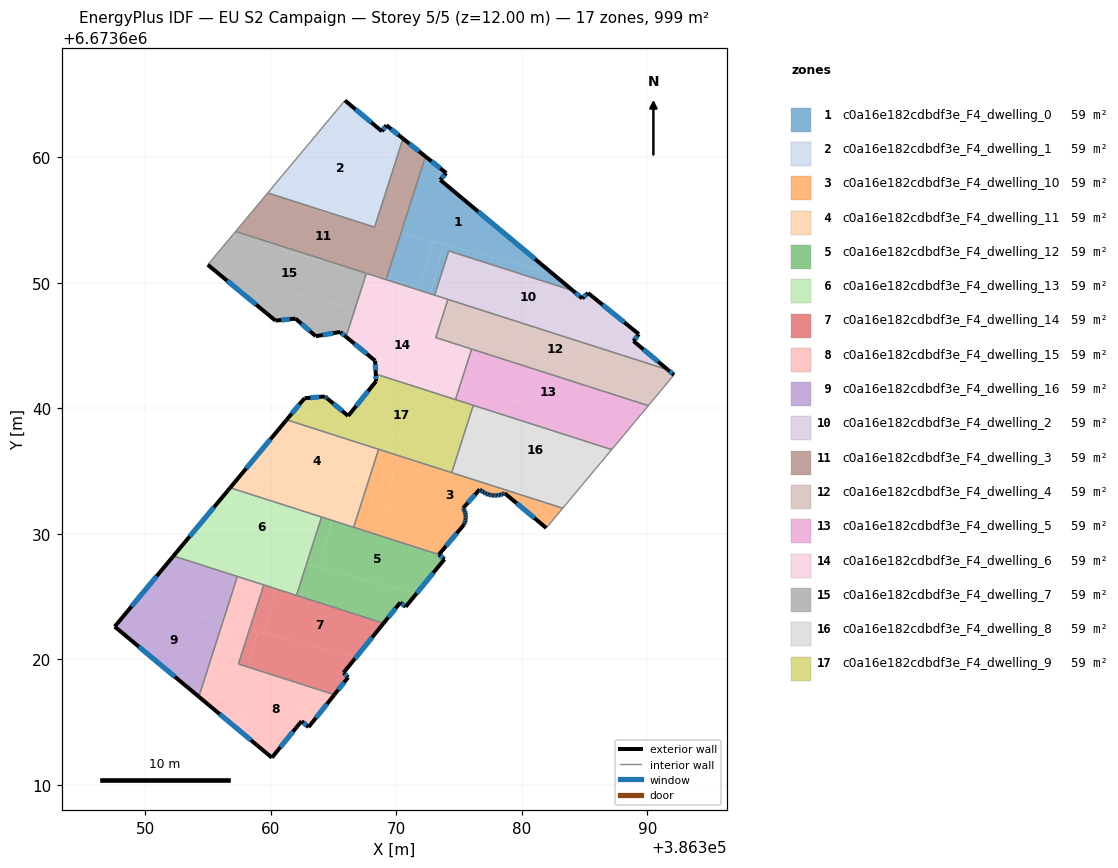
=== STOREY PLAN SPEC (per zone: floor XY polygon, exterior-wall plan segments, windows/doors) ===
zone 1: c0a16e182cdbdf3e_F4_dwelling_0  (58.8 m²)
  floor: (386373.98, 6673658.74) (386373.51, 6673658.20) (386382.38, 6673650.80) (386370.38, 6673653.98) (386372.33, 6673660.07)
  floor: (386372.92, 6673653.31) (386371.96, 6673649.67) (386369.23, 6673650.39) (386370.38, 6673653.98)
  floor: (386382.38, 6673650.80) (386384.08, 6673649.38) (386374.19, 6673652.54) (386373.06, 6673649.02) (386372.73, 6673649.13) (386373.78, 6673653.08)
  floor: (386373.78, 6673653.08) (386372.73, 6673649.13) (386369.19, 6673650.26) (386369.23, 6673650.39) (386371.96, 6673649.67) (386372.92, 6673653.31)
  exterior wall: (386384.08, 6673649.38) – (386373.51, 6673658.20)  [13.8 m]
    window: (386381.06, 6673651.90) – (386376.53, 6673655.67)  [7.6 m²]
  exterior wall: (386373.98, 6673658.74) – (386372.33, 6673660.07)  [2.1 m]
    window: (386373.51, 6673659.12) – (386372.80, 6673659.69)  [1.2 m²]
  exterior wall: (386373.51, 6673658.20) – (386373.98, 6673658.74)  [0.7 m]
    window: (386373.64, 6673658.35) – (386373.85, 6673658.59)  [0.4 m²]
  interior walls: 4
zone 2: c0a16e182cdbdf3e_F4_dwelling_1  (58.8 m²)
  floor: (386369.21, 6673662.55) (386369.88, 6673662.02) (386367.92, 6673654.63) (386366.41, 6673655.03) (386359.77, 6673657.16) (386365.91, 6673664.53) (386368.86, 6673662.07)
  floor: (386368.31, 6673654.53) (386368.28, 6673654.43) (386366.41, 6673655.03)
  floor: (386370.54, 6673661.50) (386368.31, 6673654.53) (386367.92, 6673654.63) (386369.88, 6673662.02)
  exterior wall: (386368.86, 6673662.07) – (386365.91, 6673664.53)  [3.8 m]
    window: (386368.02, 6673662.77) – (386366.76, 6673663.82)  [2.1 m²]
  exterior wall: (386369.21, 6673662.55) – (386368.86, 6673662.07)  [0.6 m]
    window: (386369.11, 6673662.41) – (386368.96, 6673662.21)  [0.3 m²]
  exterior wall: (386370.54, 6673661.50) – (386369.21, 6673662.55)  [1.7 m]
    window: (386370.16, 6673661.80) – (386369.59, 6673662.25)  [0.9 m²]
  interior walls: 3
zone 3: c0a16e182cdbdf3e_F4_dwelling_10  (58.8 m²)
  floor: (386383.26, 6673632.05) (386381.95, 6673630.47) (386378.65, 6673633.24) (386378.50, 6673633.17) (386378.28, 6673633.11) (386378.05, 6673633.07) (386377.89, 6673633.06) (386377.82, 6673633.06) (386377.60, 6673633.08) (386377.58, 6673633.08) (386377.36, 6673633.13) (386377.14, 6673633.21) (386376.94, 6673633.32) (386376.75, 6673633.46) (386376.65, 6673633.54) (386375.33, 6673632.06) (386375.38, 6673631.97) (386375.46, 6673631.81) (386375.51, 6673631.64) (386375.53, 6673631.48) (386375.54, 6673631.40) (386375.54, 6673631.30) (386375.53, 6673631.21) (386375.52, 6673631.13) (386375.48, 6673630.97) (386375.42, 6673630.80) (386375.39, 6673630.73) (386375.27, 6673630.59) (386369.11, 6673632.22) (386370.18, 6673636.24)
  floor: (386375.27, 6673630.59) (386373.40, 6673628.36) (386366.61, 6673630.53) (386367.30, 6673632.70)
  floor: (386370.18, 6673636.24) (386369.11, 6673632.22) (386367.30, 6673632.70) (386368.60, 6673636.74)
  exterior wall: (386378.65, 6673633.24) – (386381.95, 6673630.47)  [4.3 m]
    window: (386379.59, 6673632.45) – (386381.01, 6673631.26)  [2.4 m²]
  exterior wall: (386378.50, 6673633.17) – (386378.65, 6673633.24)  [0.2 m]
    window: (386378.54, 6673633.19) – (386378.60, 6673633.22)  [0.1 m²]
  exterior wall: (386378.28, 6673633.11) – (386378.50, 6673633.17)  [0.2 m]
    window: (386378.34, 6673633.12) – (386378.43, 6673633.15)  [0.1 m²]
  exterior wall: (386378.05, 6673633.07) – (386378.28, 6673633.11)  [0.2 m]
    window: (386378.11, 6673633.08) – (386378.21, 6673633.09)  [0.1 m²]
  exterior wall: (386377.82, 6673633.06) – (386378.05, 6673633.07)  [0.2 m]
    window: (386377.88, 6673633.06) – (386377.98, 6673633.06)  [0.1 m²]
  exterior wall: (386377.60, 6673633.08) – (386377.82, 6673633.06)  [0.2 m]
    window: (386377.66, 6673633.07) – (386377.75, 6673633.06)  [0.1 m²]
  exterior wall: (386377.58, 6673633.08) – (386377.60, 6673633.08)  [0.0 m]
  exterior wall: (386377.36, 6673633.13) – (386377.58, 6673633.08)  [0.2 m]
    window: (386377.42, 6673633.12) – (386377.52, 6673633.10)  [0.1 m²]
  exterior wall: (386377.14, 6673633.21) – (386377.36, 6673633.13)  [0.2 m]
    window: (386377.20, 6673633.19) – (386377.30, 6673633.16)  [0.1 m²]
  exterior wall: (386376.94, 6673633.32) – (386377.14, 6673633.21)  [0.2 m]
    window: (386376.99, 6673633.29) – (386377.08, 6673633.25)  [0.1 m²]
  exterior wall: (386376.75, 6673633.46) – (386376.94, 6673633.32)  [0.2 m]
    window: (386376.80, 6673633.42) – (386376.88, 6673633.36)  [0.1 m²]
  exterior wall: (386376.65, 6673633.54) – (386376.75, 6673633.46)  [0.1 m]
    window: (386376.68, 6673633.52) – (386376.72, 6673633.48)  [0.1 m²]
  exterior wall: (386375.33, 6673632.06) – (386376.65, 6673633.54)  [2.0 m]
    window: (386375.71, 6673632.48) – (386376.27, 6673633.12)  [1.1 m²]
  exterior wall: (386375.38, 6673631.97) – (386375.33, 6673632.06)  [0.1 m]
    window: (386375.37, 6673631.99) – (386375.35, 6673632.03)  [0.1 m²]
  exterior wall: (386375.46, 6673631.81) – (386375.38, 6673631.97)  [0.2 m]
    window: (386375.43, 6673631.85) – (386375.40, 6673631.92)  [0.1 m²]
  exterior wall: (386375.51, 6673631.64) – (386375.46, 6673631.81)  [0.2 m]
    window: (386375.49, 6673631.69) – (386375.47, 6673631.76)  [0.1 m²]
  exterior wall: (386375.53, 6673631.48) – (386375.51, 6673631.64)  [0.2 m]
    window: (386375.53, 6673631.52) – (386375.51, 6673631.60)  [0.1 m²]
  exterior wall: (386375.54, 6673631.40) – (386375.53, 6673631.48)  [0.1 m]
  exterior wall: (386375.54, 6673631.30) – (386375.54, 6673631.40)  [0.1 m]
    window: (386375.54, 6673631.33) – (386375.54, 6673631.37)  [0.1 m²]
  exterior wall: (386375.53, 6673631.21) – (386375.54, 6673631.30)  [0.1 m]
    window: (386375.53, 6673631.24) – (386375.54, 6673631.28)  [0.1 m²]
  exterior wall: (386375.52, 6673631.13) – (386375.53, 6673631.21)  [0.1 m]
  exterior wall: (386375.48, 6673630.97) – (386375.52, 6673631.13)  [0.2 m]
    window: (386375.50, 6673631.01) – (386375.51, 6673631.09)  [0.1 m²]
  exterior wall: (386375.42, 6673630.80) – (386375.48, 6673630.97)  [0.2 m]
    window: (386375.44, 6673630.85) – (386375.47, 6673630.92)  [0.1 m²]
  exterior wall: (386375.39, 6673630.73) – (386375.42, 6673630.80)  [0.1 m]
  exterior wall: (386373.40, 6673628.35) – (386375.39, 6673630.73)  [3.1 m]
    window: (386373.97, 6673629.03) – (386374.82, 6673630.05)  [1.7 m²]
  interior walls: 5
zone 4: c0a16e182cdbdf3e_F4_dwelling_11  (58.8 m²)
  floor: (386368.60, 6673636.74) (386367.30, 6673632.70) (386358.01, 6673635.16) (386361.27, 6673639.09)
  floor: (386365.44, 6673633.19) (386364.88, 6673631.08) (386356.77, 6673633.68) (386358.01, 6673635.16)
  floor: (386367.30, 6673632.70) (386366.61, 6673630.53) (386364.88, 6673631.08) (386365.44, 6673633.19)
  exterior wall: (386361.27, 6673639.09) – (386356.77, 6673633.68)  [7.0 m]
    window: (386359.98, 6673637.54) – (386358.06, 6673635.22)  [3.9 m²]
  interior walls: 4
zone 5: c0a16e182cdbdf3e_F4_dwelling_12  (58.8 m²)
  floor: (386373.40, 6673628.35) (386373.84, 6673627.99) (386371.61, 6673625.25) (386363.88, 6673627.30) (386364.88, 6673631.08)
  floor: (386371.61, 6673625.25) (386370.75, 6673624.19) (386370.33, 6673624.54) (386368.99, 6673622.88) (386362.06, 6673625.10) (386362.85, 6673627.57)
  floor: (386364.88, 6673631.08) (386363.88, 6673627.30) (386362.85, 6673627.57) (386364.05, 6673631.35)
  exterior wall: (386373.84, 6673627.99) – (386373.40, 6673628.35)  [0.6 m]
    window: (386373.72, 6673628.09) – (386373.53, 6673628.25)  [0.3 m²]
  exterior wall: (386370.75, 6673624.19) – (386373.84, 6673627.99)  [4.9 m]
    window: (386371.63, 6673625.28) – (386372.96, 6673626.90)  [2.7 m²]
  exterior wall: (386370.33, 6673624.54) – (386370.75, 6673624.19)  [0.5 m]
    window: (386370.45, 6673624.44) – (386370.63, 6673624.29)  [0.3 m²]
  exterior wall: (386368.99, 6673622.88) – (386370.33, 6673624.54)  [2.1 m]
    window: (386369.37, 6673623.36) – (386369.95, 6673624.06)  [1.2 m²]
  interior walls: 4
zone 6: c0a16e182cdbdf3e_F4_dwelling_13  (58.8 m²)
  floor: (386364.05, 6673631.35) (386362.85, 6673627.57) (386353.71, 6673629.99) (386356.77, 6673633.68)
  floor: (386361.07, 6673628.04) (386360.43, 6673625.62) (386352.25, 6673628.24) (386353.71, 6673629.99)
  floor: (386362.85, 6673627.57) (386362.06, 6673625.10) (386360.43, 6673625.62) (386361.07, 6673628.04)
  exterior wall: (386356.77, 6673633.68) – (386352.25, 6673628.24)  [7.1 m]
    window: (386355.48, 6673632.12) – (386353.54, 6673629.79)  [3.9 m²]
  interior walls: 5
zone 7: c0a16e182cdbdf3e_F4_dwelling_14  (58.8 m²)
  floor: (386368.99, 6673622.88) (386366.80, 6673620.17) (386359.49, 6673622.10) (386360.43, 6673625.62)
  floor: (386366.80, 6673620.17) (386365.81, 6673618.95) (386366.16, 6673618.57) (386365.07, 6673617.19) (386358.20, 6673619.39) (386358.96, 6673622.25)
  floor: (386360.43, 6673625.62) (386359.49, 6673622.10) (386358.32, 6673622.42) (386359.45, 6673625.94)
  floor: (386358.96, 6673622.25) (386358.20, 6673619.39) (386357.43, 6673619.64) (386358.32, 6673622.42)
  exterior wall: (386365.81, 6673618.95) – (386368.99, 6673622.88)  [5.1 m]
    window: (386366.72, 6673620.07) – (386368.08, 6673621.76)  [2.8 m²]
  exterior wall: (386366.16, 6673618.57) – (386365.81, 6673618.95)  [0.5 m]
    window: (386366.06, 6673618.68) – (386365.91, 6673618.84)  [0.3 m²]
  exterior wall: (386365.07, 6673617.19) – (386366.16, 6673618.57)  [1.8 m]
    window: (386365.38, 6673617.59) – (386365.85, 6673618.17)  [1.0 m²]
  interior walls: 4
zone 8: c0a16e182cdbdf3e_F4_dwelling_15  (58.8 m²)
  floor: (386365.07, 6673617.19) (386363.02, 6673614.61) (386362.46, 6673615.08) (386360.09, 6673612.18) (386356.98, 6673614.78) (386358.20, 6673619.39)
  floor: (386359.45, 6673625.94) (386358.32, 6673622.42) (386356.18, 6673622.98) (386357.34, 6673626.61)
  floor: (386358.32, 6673622.42) (386357.43, 6673619.64) (386358.20, 6673619.39) (386356.98, 6673614.78) (386354.28, 6673617.03) (386356.18, 6673622.98)
  exterior wall: (386363.02, 6673614.61) – (386365.07, 6673617.19)  [3.3 m]
    window: (386363.60, 6673615.35) – (386364.48, 6673616.46)  [1.8 m²]
  exterior wall: (386362.46, 6673615.08) – (386363.02, 6673614.61)  [0.7 m]
    window: (386362.62, 6673614.95) – (386362.86, 6673614.75)  [0.4 m²]
  exterior wall: (386360.09, 6673612.18) – (386362.46, 6673615.08)  [3.7 m]
    window: (386360.77, 6673613.01) – (386361.78, 6673614.25)  [2.1 m²]
  exterior wall: (386354.28, 6673617.03) – (386360.09, 6673612.18)  [7.6 m]
    window: (386355.94, 6673615.64) – (386358.43, 6673613.57)  [4.2 m²]
  interior walls: 4
zone 9: c0a16e182cdbdf3e_F4_dwelling_16  (58.8 m²)
  floor: (386357.34, 6673626.61) (386356.18, 6673622.98) (386349.38, 6673624.79) (386352.25, 6673628.24)
  floor: (386356.18, 6673622.98) (386354.28, 6673617.03) (386347.58, 6673622.62) (386349.38, 6673624.79)
  exterior wall: (386347.58, 6673622.62) – (386354.28, 6673617.03)  [8.7 m]
    window: (386349.49, 6673621.02) – (386352.36, 6673618.63)  [4.8 m²]
  exterior wall: (386352.25, 6673628.24) – (386347.58, 6673622.62)  [7.3 m]
    window: (386350.92, 6673626.63) – (386348.91, 6673624.22)  [4.0 m²]
  interior walls: 2
zone 10: c0a16e182cdbdf3e_F4_dwelling_2  (58.8 m²)
  floor: (386385.28, 6673649.19) (386389.33, 6673645.91) (386388.90, 6673645.36) (386389.22, 6673645.09) (386373.87, 6673649.16) (386373.78, 6673648.79) (386373.06, 6673649.02) (386374.19, 6673652.54) (386384.08, 6673649.38) (386384.82, 6673648.76)
  floor: (386389.22, 6673645.09) (386391.64, 6673643.07) (386375.43, 6673648.26) (386375.55, 6673648.71)
  floor: (386375.55, 6673648.71) (386375.43, 6673648.26) (386373.78, 6673648.79) (386373.87, 6673649.16)
  exterior wall: (386389.33, 6673645.91) – (386385.28, 6673649.19)  [5.2 m]
    window: (386388.17, 6673646.85) – (386386.43, 6673648.25)  [2.9 m²]
  exterior wall: (386388.90, 6673645.36) – (386389.33, 6673645.91)  [0.7 m]
    window: (386389.02, 6673645.52) – (386389.20, 6673645.75)  [0.4 m²]
  exterior wall: (386391.64, 6673643.07) – (386388.90, 6673645.36)  [3.6 m]
    window: (386390.86, 6673643.72) – (386389.68, 6673644.70)  [2.0 m²]
  exterior wall: (386384.82, 6673648.76) – (386384.08, 6673649.38)  [1.0 m]
    window: (386384.61, 6673648.94) – (386384.29, 6673649.20)  [0.5 m²]
  exterior wall: (386385.28, 6673649.19) – (386384.82, 6673648.76)  [0.6 m]
    window: (386385.15, 6673649.07) – (386384.95, 6673648.88)  [0.3 m²]
  interior walls: 4
zone 11: c0a16e182cdbdf3e_F4_dwelling_3  (58.8 m²)
  floor: (386370.38, 6673653.98) (386369.23, 6673650.39) (386366.59, 6673651.09) (386357.21, 6673654.09) (386359.52, 6673656.86) (386366.41, 6673655.03) (386368.28, 6673654.43) (386368.31, 6673654.53)
  floor: (386372.33, 6673660.07) (386370.38, 6673653.98) (386368.31, 6673654.53) (386370.54, 6673661.50)
  floor: (386366.41, 6673655.03) (386359.52, 6673656.86) (386359.77, 6673657.16)
  floor: (386369.23, 6673650.39) (386369.19, 6673650.26) (386366.60, 6673651.09)
  exterior wall: (386372.33, 6673660.07) – (386370.54, 6673661.50)  [2.3 m]
    window: (386371.82, 6673660.47) – (386371.05, 6673661.09)  [1.3 m²]
  interior walls: 6
zone 12: c0a16e182cdbdf3e_F4_dwelling_4  (58.8 m²)
  floor: (386391.64, 6673643.07) (386392.13, 6673642.67) (386391.10, 6673641.44) (386376.11, 6673645.42) (386375.93, 6673644.75) (386374.61, 6673645.17) (386375.43, 6673648.26)
  floor: (386391.10, 6673641.44) (386390.08, 6673640.22) (386376.01, 6673644.72) (386375.93, 6673644.75) (386376.11, 6673645.42)
  floor: (386375.43, 6673648.26) (386374.61, 6673645.17) (386373.15, 6673645.64) (386374.12, 6673648.68)
  exterior wall: (386392.13, 6673642.67) – (386391.64, 6673643.07)  [0.6 m]
    window: (386391.99, 6673642.78) – (386391.78, 6673642.95)  [0.3 m²]
  interior walls: 5
zone 13: c0a16e182cdbdf3e_F4_dwelling_5  (58.8 m²)
  floor: (386390.08, 6673640.22) (386388.42, 6673638.23) (386375.14, 6673641.75) (386375.51, 6673643.18) (386376.01, 6673644.72)
  floor: (386388.42, 6673638.23) (386387.16, 6673636.72) (386376.83, 6673640.02) (386377.15, 6673641.22)
  floor: (386375.51, 6673643.18) (386375.14, 6673641.75) (386375.06, 6673641.77)
  floor: (386377.15, 6673641.22) (386376.83, 6673640.02) (386374.72, 6673640.70) (386375.06, 6673641.77)
  interior walls: 5
zone 14: c0a16e182cdbdf3e_F4_dwelling_6  (58.8 m²)
  floor: (386374.12, 6673648.68) (386373.15, 6673645.64) (386374.61, 6673645.17) (386373.80, 6673642.11) (386368.33, 6673643.55) (386368.32, 6673643.79) (386366.00, 6673645.70) (386366.71, 6673647.91) (386373.09, 6673646.22) (386373.78, 6673648.79)
  floor: (386375.93, 6673644.75) (386375.52, 6673643.18) (386375.06, 6673641.77) (386373.80, 6673642.11) (386374.61, 6673645.17)
  floor: (386372.73, 6673649.13) (386372.03, 6673646.50) (386366.71, 6673647.91) (386367.62, 6673650.76)
  floor: (386376.01, 6673644.72) (386375.52, 6673643.18) (386375.93, 6673644.75)
  floor: (386373.78, 6673648.79) (386373.09, 6673646.22) (386372.03, 6673646.50) (386372.73, 6673649.13) (386373.06, 6673649.02)
  floor: (386375.06, 6673641.77) (386374.72, 6673640.70) (386368.37, 6673642.73) (386368.33, 6673643.55)
  exterior wall: (386368.32, 6673643.79) – (386368.37, 6673642.73)  [1.1 m]
    window: (386368.33, 6673643.49) – (386368.35, 6673643.04)  [0.6 m²]
  exterior wall: (386366.00, 6673645.70) – (386368.32, 6673643.79)  [3.0 m]
    window: (386366.66, 6673645.15) – (386367.66, 6673644.34)  [1.7 m²]
  interior walls: 8
zone 15: c0a16e182cdbdf3e_F4_dwelling_7  (58.8 m²)
  floor: (386366.60, 6673651.09) (386367.62, 6673650.76) (386366.71, 6673647.91) (386355.74, 6673650.82) (386354.99, 6673651.44) (386355.00, 6673651.45) (386356.85, 6673653.67)
  floor: (386366.59, 6673651.09) (386356.85, 6673653.67) (386357.21, 6673654.09)
  floor: (386366.71, 6673647.91) (386366.00, 6673645.70) (386365.53, 6673646.08) (386363.59, 6673645.75) (386361.98, 6673647.15) (386360.38, 6673646.99) (386355.74, 6673650.82)
  exterior wall: (386365.53, 6673646.08) – (386366.00, 6673645.70)  [0.6 m]
    window: (386365.67, 6673645.97) – (386365.87, 6673645.81)  [0.3 m²]
  exterior wall: (386363.59, 6673645.75) – (386365.53, 6673646.08)  [2.0 m]
    window: (386364.15, 6673645.84) – (386364.98, 6673645.99)  [1.1 m²]
  exterior wall: (386361.98, 6673647.15) – (386363.59, 6673645.75)  [2.1 m]
    window: (386362.44, 6673646.75) – (386363.13, 6673646.15)  [1.2 m²]
  exterior wall: (386360.38, 6673646.99) – (386361.98, 6673647.15)  [1.6 m]
    window: (386360.84, 6673647.04) – (386361.52, 6673647.10)  [0.9 m²]
  exterior wall: (386354.99, 6673651.44) – (386360.38, 6673646.99)  [7.0 m]
    window: (386356.53, 6673650.17) – (386358.84, 6673648.26)  [3.8 m²]
  interior walls: 4
zone 16: c0a16e182cdbdf3e_F4_dwelling_8  (58.8 m²)
  floor: (386387.16, 6673636.72) (386384.65, 6673633.71) (386375.78, 6673636.07) (386376.83, 6673640.02)
  floor: (386384.65, 6673633.71) (386383.26, 6673632.05) (386374.42, 6673634.88) (386374.88, 6673636.31)
  floor: (386376.83, 6673640.02) (386375.78, 6673636.07) (386374.88, 6673636.31) (386376.14, 6673640.25)
  interior walls: 4
zone 17: c0a16e182cdbdf3e_F4_dwelling_9  (58.8 m²)
  floor: (386376.14, 6673640.25) (386374.88, 6673636.31) (386361.83, 6673639.76) (386362.70, 6673640.81) (386364.32, 6673640.95) (386366.17, 6673639.40) (386368.40, 6673642.17) (386368.37, 6673642.73)
  floor: (386370.50, 6673637.46) (386370.18, 6673636.24) (386361.27, 6673639.09) (386361.83, 6673639.76)
  floor: (386374.88, 6673636.31) (386374.42, 6673634.88) (386370.18, 6673636.24) (386370.50, 6673637.46)
  exterior wall: (386368.37, 6673642.73) – (386368.40, 6673642.17)  [0.6 m]
    window: (386368.38, 6673642.57) – (386368.39, 6673642.33)  [0.3 m²]
  exterior wall: (386362.70, 6673640.81) – (386361.27, 6673639.09)  [2.2 m]
    window: (386362.29, 6673640.32) – (386361.68, 6673639.58)  [1.2 m²]
  exterior wall: (386364.32, 6673640.95) – (386362.70, 6673640.81)  [1.6 m]
    window: (386363.85, 6673640.91) – (386363.16, 6673640.85)  [0.9 m²]
  exterior wall: (386364.53, 6673640.77) – (386364.32, 6673640.95)  [0.3 m]
    window: (386364.47, 6673640.82) – (386364.38, 6673640.90)  [0.2 m²]
  exterior wall: (386366.17, 6673639.40) – (386364.53, 6673640.77)  [2.1 m]
    window: (386365.70, 6673639.79) – (386365.00, 6673640.38)  [1.2 m²]
  exterior wall: (386368.40, 6673642.17) – (386366.17, 6673639.40)  [3.5 m]
    window: (386367.76, 6673641.38) – (386366.81, 6673640.19)  [2.0 m²]
  interior walls: 5

=== DERIVED (storey summary) ===
Building: EU S2 Campaign
Storey: 5 of 5  (floor level z = 12.00 m)
Storey gross floor area: 999.3 m²
Zones on this storey: 17
  - c0a16e182cdbdf3e_F4_dwelling_0: floor 58.8 m²; exterior wall 16.6 m (49.8 m²); 3 window(s) 9.2 m²; WWR 18.4%
  - c0a16e182cdbdf3e_F4_dwelling_1: floor 58.8 m²; exterior wall 6.1 m (18.4 m²); 3 window(s) 3.4 m²; WWR 18.4%
  - c0a16e182cdbdf3e_F4_dwelling_10: floor 58.8 m²; exterior wall 12.9 m (38.8 m²); 21 window(s) 7.0 m²; WWR 18.0%
  - c0a16e182cdbdf3e_F4_dwelling_11: floor 58.8 m²; exterior wall 7.0 m (21.1 m²); 1 window(s) 3.9 m²; WWR 18.4%
  - c0a16e182cdbdf3e_F4_dwelling_12: floor 58.8 m²; exterior wall 8.1 m (24.4 m²); 4 window(s) 4.5 m²; WWR 18.4%
  - c0a16e182cdbdf3e_F4_dwelling_13: floor 58.8 m²; exterior wall 7.1 m (21.2 m²); 1 window(s) 3.9 m²; WWR 18.4%
  - c0a16e182cdbdf3e_F4_dwelling_14: floor 58.8 m²; exterior wall 7.3 m (22.0 m²); 3 window(s) 4.0 m²; WWR 18.4%
  - c0a16e182cdbdf3e_F4_dwelling_15: floor 58.8 m²; exterior wall 15.4 m (46.1 m²); 4 window(s) 8.5 m²; WWR 18.4%
  - c0a16e182cdbdf3e_F4_dwelling_16: floor 58.8 m²; exterior wall 16.0 m (48.1 m²); 2 window(s) 8.8 m²; WWR 18.4%
  - c0a16e182cdbdf3e_F4_dwelling_2: floor 58.8 m²; exterior wall 11.1 m (33.2 m²); 5 window(s) 6.1 m²; WWR 18.4%
  - c0a16e182cdbdf3e_F4_dwelling_3: floor 58.8 m²; exterior wall 2.3 m (6.9 m²); 1 window(s) 1.3 m²; WWR 18.4%
  - c0a16e182cdbdf3e_F4_dwelling_4: floor 58.8 m²; exterior wall 0.6 m (1.9 m²); 1 window(s) 0.3 m²; WWR 18.4%
  - c0a16e182cdbdf3e_F4_dwelling_5: floor 58.8 m²
  - c0a16e182cdbdf3e_F4_dwelling_6: floor 58.8 m²; exterior wall 4.1 m (12.2 m²); 2 window(s) 2.2 m²; WWR 18.4%
  - c0a16e182cdbdf3e_F4_dwelling_7: floor 58.8 m²; exterior wall 13.3 m (39.9 m²); 5 window(s) 7.3 m²; WWR 18.4%
  - c0a16e182cdbdf3e_F4_dwelling_8: floor 58.8 m²
  - c0a16e182cdbdf3e_F4_dwelling_9: floor 58.8 m²; exterior wall 10.4 m (31.2 m²); 6 window(s) 5.7 m²; WWR 18.4%
Zone adjacency (shared interzone walls):
  - c0a16e182cdbdf3e_F4_dwelling_0 ↔ c0a16e182cdbdf3e_F4_dwelling_2
  - c0a16e182cdbdf3e_F4_dwelling_0 ↔ c0a16e182cdbdf3e_F4_dwelling_3
  - c0a16e182cdbdf3e_F4_dwelling_0 ↔ c0a16e182cdbdf3e_F4_dwelling_6
  - c0a16e182cdbdf3e_F4_dwelling_1 ↔ c0a16e182cdbdf3e_F4_dwelling_3
  - c0a16e182cdbdf3e_F4_dwelling_10 ↔ c0a16e182cdbdf3e_F4_dwelling_11
  - c0a16e182cdbdf3e_F4_dwelling_10 ↔ c0a16e182cdbdf3e_F4_dwelling_12
  - c0a16e182cdbdf3e_F4_dwelling_10 ↔ c0a16e182cdbdf3e_F4_dwelling_8
  - c0a16e182cdbdf3e_F4_dwelling_10 ↔ c0a16e182cdbdf3e_F4_dwelling_9
  - c0a16e182cdbdf3e_F4_dwelling_11 ↔ c0a16e182cdbdf3e_F4_dwelling_12
  - c0a16e182cdbdf3e_F4_dwelling_11 ↔ c0a16e182cdbdf3e_F4_dwelling_13
  - c0a16e182cdbdf3e_F4_dwelling_11 ↔ c0a16e182cdbdf3e_F4_dwelling_9
  - c0a16e182cdbdf3e_F4_dwelling_12 ↔ c0a16e182cdbdf3e_F4_dwelling_13
  - c0a16e182cdbdf3e_F4_dwelling_12 ↔ c0a16e182cdbdf3e_F4_dwelling_14
  - c0a16e182cdbdf3e_F4_dwelling_13 ↔ c0a16e182cdbdf3e_F4_dwelling_14
  - c0a16e182cdbdf3e_F4_dwelling_13 ↔ c0a16e182cdbdf3e_F4_dwelling_15
  - c0a16e182cdbdf3e_F4_dwelling_13 ↔ c0a16e182cdbdf3e_F4_dwelling_16
  - c0a16e182cdbdf3e_F4_dwelling_14 ↔ c0a16e182cdbdf3e_F4_dwelling_15
  - c0a16e182cdbdf3e_F4_dwelling_15 ↔ c0a16e182cdbdf3e_F4_dwelling_16
  - c0a16e182cdbdf3e_F4_dwelling_2 ↔ c0a16e182cdbdf3e_F4_dwelling_4
  - c0a16e182cdbdf3e_F4_dwelling_2 ↔ c0a16e182cdbdf3e_F4_dwelling_6
  - c0a16e182cdbdf3e_F4_dwelling_3 ↔ c0a16e182cdbdf3e_F4_dwelling_6
  - c0a16e182cdbdf3e_F4_dwelling_3 ↔ c0a16e182cdbdf3e_F4_dwelling_7
  - c0a16e182cdbdf3e_F4_dwelling_4 ↔ c0a16e182cdbdf3e_F4_dwelling_5
  - c0a16e182cdbdf3e_F4_dwelling_4 ↔ c0a16e182cdbdf3e_F4_dwelling_6
  - c0a16e182cdbdf3e_F4_dwelling_5 ↔ c0a16e182cdbdf3e_F4_dwelling_6
  - c0a16e182cdbdf3e_F4_dwelling_5 ↔ c0a16e182cdbdf3e_F4_dwelling_8
  - c0a16e182cdbdf3e_F4_dwelling_5 ↔ c0a16e182cdbdf3e_F4_dwelling_9
  - c0a16e182cdbdf3e_F4_dwelling_6 ↔ c0a16e182cdbdf3e_F4_dwelling_7
  - c0a16e182cdbdf3e_F4_dwelling_6 ↔ c0a16e182cdbdf3e_F4_dwelling_9
  - c0a16e182cdbdf3e_F4_dwelling_8 ↔ c0a16e182cdbdf3e_F4_dwelling_9